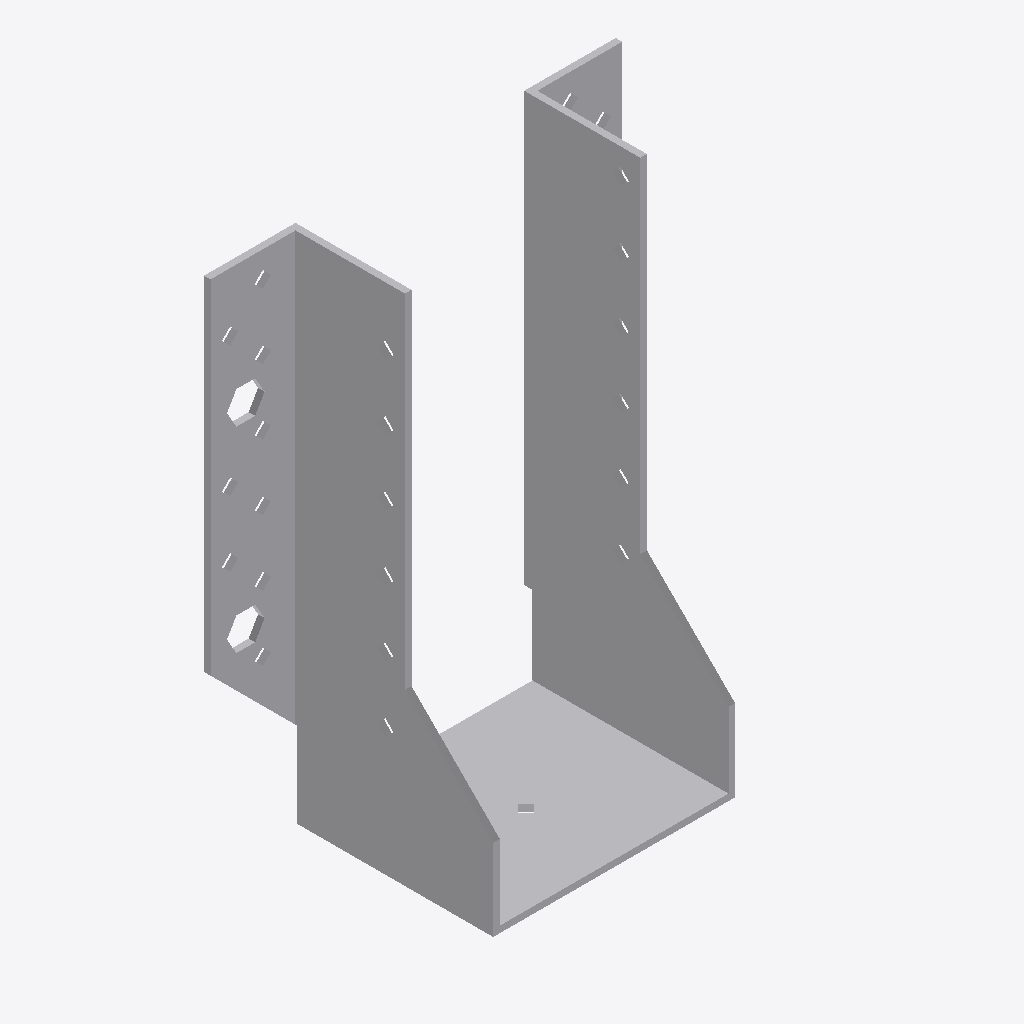
Isometric view of an IFC building model (IFC-SPF (STEP), schema IFC2X3, length unit millimetre), seen from the south-west, elements coloured by IFC class: 1 other element (light grey).
Extent 0.126 m × 0.062 m × 0.157 m (x, y, z). Storeys (1): Level 1 at 0.00 m. Elements (1): 1 IfcBuildingElementProxy.

HEADER;
FILE_DESCRIPTION(('ViewDefinition [CoordinationView]'),'2;1');
FILE_NAME('','2023-07-05T14:56:53',(''),(''),'The EXPRESS Data Manager Version 5.01.0100.02.64','20130308_1515(x64) - Exporter 2014.0.2013.0308 -','');
FILE_SCHEMA(('IFC2X3'));
ENDSEC;
DATA;
#85=IFCPROJECT('2yLul87gL9fOfpfh9sWEiD',#41,'',$,$,'S:\\@Technology\\9.BIMCAD EU\\2.PROJECTS\\ES-233601 BIMCAD EU_Batch 1.3_1191 models\\Working\\3D Content\\First 150 Models\\Normal Holes\\3D RFA\\C_BSNN70_155_3D_CAD_MULT_Prod.ifc','',(#74,#82),#69);
#4955=IFCSITE('2yLul87gL9fOfpfh9sWEiF',#41,'Default',$,'',#4954,$,$,.ELEMENT.,(42,24,53,508911),(-71,-15,-29,-58837),0.0,$,$);
#95=IFCBUILDING('2yLul87gL9fOfpfh9sWEiC',#41,'',$,$,#32,$,'',.ELEMENT.,$,$,#91);
#104=IFCBUILDINGSTOREY('2yLul87gL9fOfpfhA9Vn58',#41,'Level 1',$,$,#102,$,'Level 1',.ELEMENT.,0.0);
#4859=IFCBUILDINGELEMENTPROXY('1XOKRVKdH0$xS657XNt16N',#41,'C_BSNN70_155_3D_CAD_MULT_Prod:C_BSNN70_155_3D_CAD_MULT_Prod:108809',$,'C_BSNN70_155_3D_CAD_MULT_Prod',#4857,#4852,'108809',.ELEMENT.);
ENDSEC;
